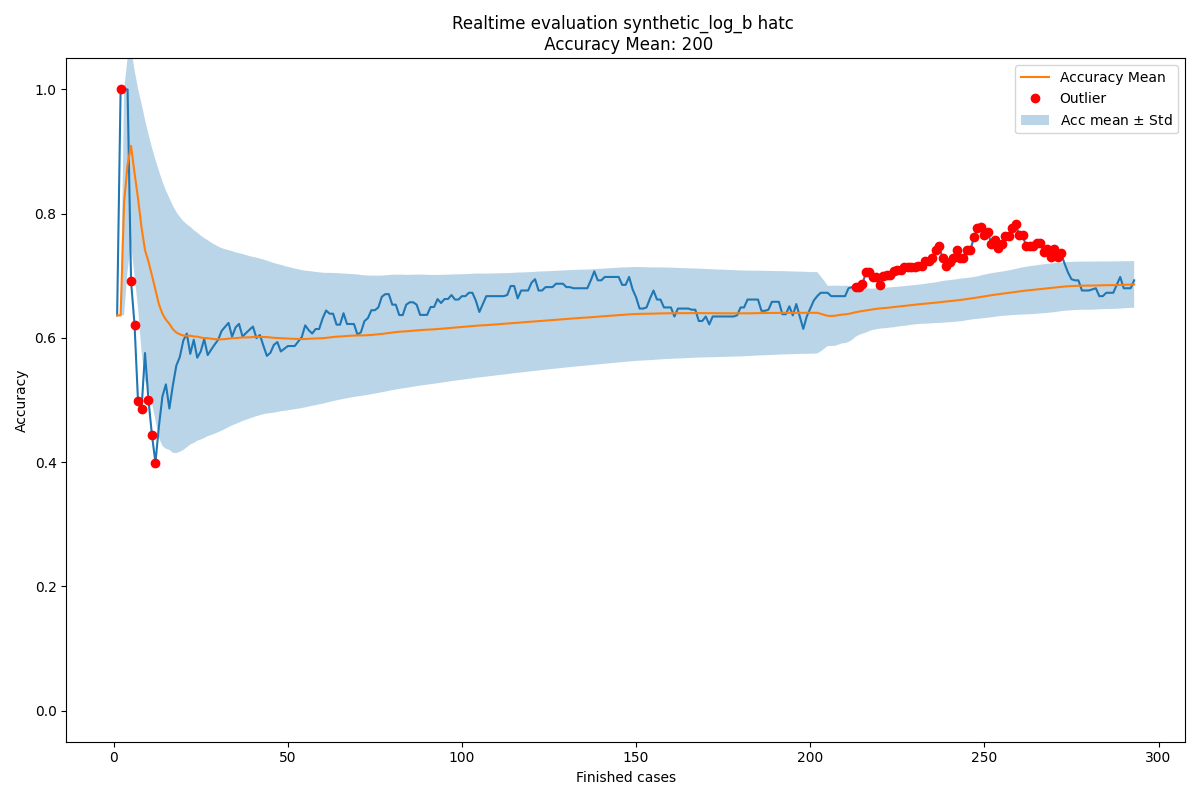

The file beside this chart, header and first rows:
Acc mean, Acc std, New observation, Normality, Time, prefix_2, prefix_3, prefix_4, prefix_5, prefix_6, prefix_7, prefix_8, prefix_9, prefix_10, prefix_11, prefix_12, prefix_13, prefix_14, prefix_15, prefix_16, prefix_17, prefix_18
0.6364, 0.0, 0.6364, True, 2004-02-19 11:26:53, 1.0, 1.0, 1.0, 1.0, 1.0, 1.0, 1.0, 0.0, 0.0, 0.0, 0.0, 0.0, 0.0, 0.0, 0.0, 0.0, 0.0
0.6364, 0.0, 1.0, False, 2004-02-19 12:16:18, 1.0, 1.0, 1.0, 1.0, 1.0, 1.0, 1.0, 1.0, 1.0, 1.0, 1.0, 0.0, 0.0, 0.0, 0.0, 0.0, 0.0
0.8182, 0.1818, 1.0, True, 2004-02-19 12:48:29, 1.0, 1.0, 1.0, 1.0, 1.0, 1.0, 1.0, 1.0, 1.0, 1.0, 1.0, 0.0, 0.0, 0.0, 0.0, 0.0, 0.0
0.8788, 0.1714, 1.0, True, 2004-02-19 14:11:51, 1.0, 1.0, 1.0, 1.0, 1.0, 1.0, 1.0, 1.0, 1.0, 1.0, 1.0, 0.0, 0.0, 0.0, 0.0, 0.0, 0.0
0.9091, 0.1575, 0.6909, False, 2004-02-19 14:36:16, 0.8, 0.8, 0.8, 0.8, 0.8, 0.8, 0.8, 0.5, 0.5, 0.5, 0.5, 0.0, 0.0, 0.0, 0.0, 0.0, 0.0
0.8655, 0.1657, 0.6212, False, 2004-02-19 15:01:30, 0.8333, 0.6667, 0.6667, 0.6667, 0.6667, 0.6667, 0.6667, 0.5, 0.5, 0.5, 0.5, 0.0, 0.0, 0.0, 0.0, 0.0, 0.0
0.8247, 0.1765, 0.4978, False, 2004-02-19 16:24:30, 0.7143, 0.5714, 0.5714, 0.5714, 0.5714, 0.5714, 0.5714, 0.3333, 0.3333, 0.3333, 0.3333, 0.0, 0.0, 0.0, 0.0, 0.0, 0.0
0.778, 0.1995, 0.4848, False, 2004-02-19 16:56:35, 0.625, 0.5, 0.5, 0.5, 0.625, 0.625, 0.625, 0.3333, 0.3333, 0.3333, 0.3333, 0.0, 0.0, 0.0, 0.0, 0.0, 0.0
0.7414, 0.2103, 0.5758, True, 2004-02-19 17:41:38, 0.6667, 0.5556, 0.5556, 0.5556, 0.6667, 0.6667, 0.6667, 0.5, 0.5, 0.5, 0.5, 0.0, 0.0, 0.0, 0.0, 0.0, 0.0
0.723, 0.205, 0.5, False, 2004-02-20 10:18:41, 0.6, 0.5, 0.5, 0.5, 0.6, 0.6, 0.6, 0.4, 0.4, 0.4, 0.4, 0.0, 0.0, 0.0, 0.0, 0.0, 0.0
0.7007, 0.2057, 0.4435, False, 2004-02-20 12:10:01, 0.5455, 0.4545, 0.4545, 0.4545, 0.5455, 0.5455, 0.5455, 0.3333, 0.3333, 0.3333, 0.3333, 0.0, 0.0, 0.0, 0.0, 0.0, 0.0
0.6773, 0.2096, 0.3994, False, 2004-02-20 12:21:02, 0.5, 0.4167, 0.4167, 0.4167, 0.5, 0.5, 0.5, 0.2857, 0.2857, 0.2857, 0.2857, 0.0, 0.0, 0.0, 0.0, 0.0, 0.0
0.6542, 0.2148, 0.458, True, 2004-02-20 12:35:28, 0.5385, 0.4615, 0.4615, 0.4615, 0.5385, 0.5385, 0.5385, 0.375, 0.375, 0.375, 0.375, 0.0, 0.0, 0.0, 0.0, 0.0, 0.0
0.6391, 0.2129, 0.5058, True, 2004-02-20 12:43:34, 0.5714, 0.5, 0.5, 0.5, 0.5714, 0.5714, 0.5714, 0.4444, 0.4444, 0.4444, 0.4444, 0.0, 0.0, 0.0, 0.0, 0.0, 0.0
0.6295, 0.208, 0.5253, True, 2004-02-20 13:12:00, 0.6, 0.5333, 0.5333, 0.5333, 0.6, 0.6, 0.6, 0.4444, 0.4444, 0.4444, 0.4444, 0.0, 0.0, 0.0, 0.0, 0.0, 0.0
0.6226, 0.2027, 0.4864, True, 2004-02-20 13:26:46, 0.5625, 0.5, 0.5, 0.5, 0.5625, 0.5625, 0.5625, 0.4, 0.4, 0.4, 0.4, 0.0, 0.0, 0.0, 0.0, 0.0, 0.0
0.6141, 0.199, 0.5236, True, 2004-02-20 13:28:01, 0.5882, 0.5294, 0.5294, 0.5294, 0.5882, 0.5882, 0.5882, 0.4545, 0.4545, 0.4545, 0.4545, 0.0, 0.0, 0.0, 0.0, 0.0, 0.0
0.6088, 0.1942, 0.5556, True, 2004-02-20 15:06:42, 0.6111, 0.5556, 0.5556, 0.5556, 0.6111, 0.6111, 0.6111, 0.5, 0.5, 0.5, 0.5, 0.0, 0.0, 0.0, 0.0, 0.0, 0.0
0.6058, 0.1891, 0.5694, True, 2004-02-20 15:30:19, 0.6316, 0.5789, 0.5789, 0.5789, 0.6316, 0.6316, 0.6316, 0.5, 0.5, 0.5, 0.5, 0.0, 0.0, 0.0, 0.0, 0.0, 0.0
0.6039, 0.1843, 0.5958, True, 2004-02-20 15:35:37, 0.65, 0.6, 0.6, 0.6, 0.65, 0.65, 0.65, 0.5385, 0.5385, 0.5385, 0.5385, 0.0, 0.0, 0.0, 0.0, 0.0, 0.0
0.6035, 0.1796, 0.6071, True, 2004-02-20 15:42:02, 0.6667, 0.619, 0.619, 0.619, 0.6667, 0.6667, 0.6667, 0.5385, 0.5385, 0.5385, 0.5385, 0.0, 0.0, 0.0, 0.0, 0.0, 0.0
0.6036, 0.1753, 0.5744, True, 2004-02-20 15:55:32, 0.6364, 0.5909, 0.5909, 0.5909, 0.6364, 0.6364, 0.6364, 0.5, 0.5, 0.5, 0.5, 0.0, 0.0, 0.0, 0.0, 0.0, 0.0
0.6023, 0.1714, 0.5971, True, 2004-02-20 16:23:48, 0.6522, 0.6087, 0.6087, 0.6087, 0.6522, 0.6522, 0.6522, 0.5333, 0.5333, 0.5333, 0.5333, 0.0, 0.0, 0.0, 0.0, 0.0, 0.0
0.6021, 0.1676, 0.5682, True, 2004-02-20 17:22:15, 0.625, 0.5833, 0.5833, 0.5833, 0.625, 0.625, 0.625, 0.5, 0.5, 0.5, 0.5, 0.0, 0.0, 0.0, 0.0, 0.0, 0.0
0.6007, 0.1642, 0.5782, True, 2004-02-20 17:25:48, 0.64, 0.6, 0.6, 0.6, 0.64, 0.64, 0.64, 0.5, 0.5, 0.5, 0.5, 0.0, 0.0, 0.0, 0.0, 0.0, 0.0
0.5998, 0.1609, 0.5981, True, 2004-02-20 17:50:41, 0.6538, 0.6154, 0.6154, 0.6154, 0.6538, 0.6538, 0.6538, 0.5294, 0.5294, 0.5294, 0.5294, 0.0, 0.0, 0.0, 0.0, 0.0, 0.0
0.5997, 0.1578, 0.5724, True, 2004-02-23 10:31:20, 0.6296, 0.5926, 0.5926, 0.5926, 0.6296, 0.6296, 0.6296, 0.5, 0.5, 0.5, 0.5, 0.0, 0.0, 0.0, 0.0, 0.0, 0.0
0.5987, 0.155, 0.5812, True, 2004-02-23 11:10:59, 0.6429, 0.6071, 0.6071, 0.6071, 0.6429, 0.6429, 0.6429, 0.5, 0.5, 0.5, 0.5, 0.0, 0.0, 0.0, 0.0, 0.0, 0.0
0.5981, 0.1522, 0.5893, True, 2004-02-23 11:26:02, 0.6552, 0.6207, 0.6207, 0.6207, 0.6552, 0.6552, 0.6552, 0.5, 0.5, 0.5, 0.5, 0.0, 0.0, 0.0, 0.0, 0.0, 0.0
0.5978, 0.1496, 0.597, True, 2004-02-23 12:04:11, 0.6667, 0.6333, 0.6333, 0.6333, 0.6667, 0.6667, 0.6667, 0.5, 0.5, 0.5, 0.5, 0.0, 0.0, 0.0, 0.0, 0.0, 0.0
0.5977, 0.147, 0.6113, True, 2004-02-23 12:16:10, 0.6774, 0.6452, 0.6452, 0.6452, 0.6774, 0.6774, 0.6774, 0.5263, 0.5263, 0.5263, 0.5, 0.0, 0.0, 0.0, 0.0, 0.0, 0.0
0.5982, 0.1447, 0.618, True, 2004-02-23 12:22:13, 0.6875, 0.6562, 0.6562, 0.6562, 0.6875, 0.6875, 0.6875, 0.5263, 0.5263, 0.5263, 0.5, 0.0, 0.0, 0.0, 0.0, 0.0, 0.0
0.5988, 0.1424, 0.6243, True, 2004-02-23 12:32:54, 0.697, 0.6667, 0.6667, 0.6667, 0.697, 0.697, 0.697, 0.5263, 0.5263, 0.5263, 0.5, 0.0, 0.0, 0.0, 0.0, 0.0, 0.0
0.5996, 0.1403, 0.6019, True, 2004-02-23 13:08:10, 0.6765, 0.6471, 0.6471, 0.6471, 0.6765, 0.6765, 0.6765, 0.5, 0.5, 0.5, 0.4737, 0.0, 0.0, 0.0, 0.0, 0.0, 0.0
0.5996, 0.1383, 0.6169, True, 2004-02-23 13:09:42, 0.6857, 0.6571, 0.6571, 0.6571, 0.6857, 0.6857, 0.6857, 0.5238, 0.5238, 0.5238, 0.5, 0.0, 0.0, 0.0, 0.0, 0.0, 0.0
0.6001, 0.1363, 0.6227, True, 2004-02-23 13:19:16, 0.6944, 0.6667, 0.6667, 0.6667, 0.6944, 0.6944, 0.6944, 0.5238, 0.5238, 0.5238, 0.5, 0.0, 0.0, 0.0, 0.0, 0.0, 0.0
0.6008, 0.1344, 0.6023, True, 2004-02-23 14:59:07, 0.6757, 0.6486, 0.6486, 0.6486, 0.6757, 0.6757, 0.6757, 0.5, 0.5, 0.5, 0.4762, 0.0, 0.0, 0.0, 0.0, 0.0, 0.0
0.6008, 0.1326, 0.6079, True, 2004-02-23 15:24:40, 0.6842, 0.6579, 0.6579, 0.6579, 0.6842, 0.6842, 0.6842, 0.5, 0.5, 0.5, 0.4762, 0.0, 0.0, 0.0, 0.0, 0.0, 0.0
0.601, 0.1309, 0.6132, True, 2004-02-23 15:29:21, 0.6923, 0.6667, 0.6667, 0.6667, 0.6923, 0.6923, 0.6923, 0.5, 0.5, 0.5, 0.4762, 0.0, 0.0, 0.0, 0.0, 0.0, 0.0
0.6013, 0.1292, 0.6183, True, 2004-02-23 16:19:12, 0.7, 0.675, 0.675, 0.675, 0.7, 0.7, 0.7, 0.5, 0.5, 0.5, 0.4762, 0.0, 0.0, 0.0, 0.0, 0.0, 0.0
0.6017, 0.1276, 0.5997, True, 2004-02-23 16:36:50, 0.6829, 0.6585, 0.6585, 0.6585, 0.6829, 0.6829, 0.6829, 0.4783, 0.4783, 0.4783, 0.4545, 0.0, 0.0, 0.0, 0.0, 0.0, 0.0
0.6017, 0.126, 0.6047, True, 2004-02-23 17:09:08, 0.6905, 0.6667, 0.6667, 0.6667, 0.6905, 0.6905, 0.6905, 0.4783, 0.4783, 0.4783, 0.4545, 0.0, 0.0, 0.0, 0.0, 0.0, 0.0
0.6017, 0.1245, 0.5874, True, 2004-02-23 17:19:46, 0.6744, 0.6512, 0.6512, 0.6512, 0.6744, 0.6744, 0.6744, 0.4583, 0.4583, 0.4583, 0.4348, 0.0, 0.0, 0.0, 0.0, 0.0, 0.0
0.6014, 0.1231, 0.5711, True, 2004-02-23 17:40:09, 0.6591, 0.6364, 0.6364, 0.6364, 0.6591, 0.6591, 0.6591, 0.44, 0.44, 0.44, 0.4167, 0.0, 0.0, 0.0, 0.0, 0.0, 0.0
0.6007, 0.1218, 0.5761, True, 2004-02-24 11:20:02, 0.6667, 0.6444, 0.6444, 0.6444, 0.6667, 0.6667, 0.6667, 0.44, 0.44, 0.44, 0.4167, 0.0, 0.0, 0.0, 0.0, 0.0, 0.0
0.6002, 0.1204, 0.5888, True, 2004-02-24 12:27:21, 0.6739, 0.6522, 0.6522, 0.6522, 0.6739, 0.6739, 0.6739, 0.4615, 0.4615, 0.4615, 0.44, 0.0, 0.0, 0.0, 0.0, 0.0, 0.0
0.5999, 0.1191, 0.5933, True, 2004-02-24 12:31:14, 0.6809, 0.6596, 0.6596, 0.6596, 0.6809, 0.6809, 0.6809, 0.4615, 0.4615, 0.4615, 0.44, 0.0, 0.0, 0.0, 0.0, 0.0, 0.0
0.5998, 0.1179, 0.5782, True, 2004-02-24 13:41:15, 0.6667, 0.6458, 0.6458, 0.6458, 0.6667, 0.6667, 0.6667, 0.4444, 0.4444, 0.4444, 0.4231, 0.0, 0.0, 0.0, 0.0, 0.0, 0.0
0.5993, 0.1167, 0.5827, True, 2004-02-24 13:47:09, 0.6735, 0.6531, 0.6531, 0.6531, 0.6735, 0.6735, 0.6735, 0.4444, 0.4444, 0.4444, 0.4231, 0.0, 0.0, 0.0, 0.0, 0.0, 0.0
0.599, 0.1155, 0.5869, True, 2004-02-24 13:59:40, 0.68, 0.66, 0.66, 0.66, 0.68, 0.68, 0.68, 0.4444, 0.4444, 0.4444, 0.4231, 0.0, 0.0, 0.0, 0.0, 0.0, 0.0
0.5988, 0.1144, 0.5869, True, 2004-02-24 14:06:48, 0.68, 0.66, 0.66, 0.66, 0.68, 0.68, 0.68, 0.4444, 0.4444, 0.4444, 0.4231, 0.0, 0.0, 0.0, 0.0, 0.0, 0.0
0.5985, 0.1132, 0.5869, True, 2004-02-24 14:30:09, 0.68, 0.66, 0.66, 0.66, 0.68, 0.68, 0.68, 0.4444, 0.4444, 0.4444, 0.4231, 0.0, 0.0, 0.0, 0.0, 0.0, 0.0
0.5983, 0.1122, 0.5943, True, 2004-02-24 15:52:15, 0.68, 0.66, 0.66, 0.66, 0.68, 0.68, 0.68, 0.4643, 0.4643, 0.4643, 0.4444, 0.0, 0.0, 0.0, 0.0, 0.0, 0.0
0.5982, 0.1111, 0.6011, True, 2004-02-24 15:52:48, 0.68, 0.66, 0.66, 0.66, 0.68, 0.68, 0.68, 0.4828, 0.4828, 0.4828, 0.4643, 0.0, 0.0, 0.0, 0.0, 0.0, 0.0
0.5983, 0.1101, 0.6203, True, 2004-02-24 16:07:02, 0.7, 0.68, 0.68, 0.68, 0.7, 0.7, 0.7, 0.5, 0.5, 0.5, 0.4828, 0.0, 0.0, 0.0, 0.0, 0.0, 0.0
0.5987, 0.1091, 0.6126, True, 2004-02-24 16:29:24, 0.68, 0.68, 0.68, 0.68, 0.7, 0.7, 0.7, 0.4839, 0.4839, 0.4839, 0.4667, 0.0, 0.0, 0.0, 0.0, 0.0, 0.0
0.5989, 0.1081, 0.6071, True, 2004-02-24 17:05:21, 0.68, 0.68, 0.68, 0.68, 0.7, 0.7, 0.7, 0.4688, 0.4688, 0.4688, 0.4516, 0.0, 0.0, 0.0, 0.0, 0.0, 0.0
0.5991, 0.1072, 0.6144, True, 2004-02-24 17:57:15, 0.7, 0.7, 0.7, 0.7, 0.7, 0.7, 0.7, 0.4688, 0.4688, 0.4688, 0.4516, 0.0, 0.0, 0.0, 0.0, 0.0, 0.0
0.5993, 0.1063, 0.6144, True, 2004-02-24 17:58:45, 0.7, 0.7, 0.7, 0.7, 0.7, 0.7, 0.7, 0.4688, 0.4688, 0.4688, 0.4516, 0.0, 0.0, 0.0, 0.0, 0.0, 0.0
0.5996, 0.1054, 0.6315, True, 2004-02-25 10:04:27, 0.72, 0.72, 0.72, 0.72, 0.72, 0.72, 0.72, 0.4848, 0.4848, 0.4848, 0.4516, 0.0, 0.0, 0.0, 0.0, 0.0, 0.0
... 234 more rows
